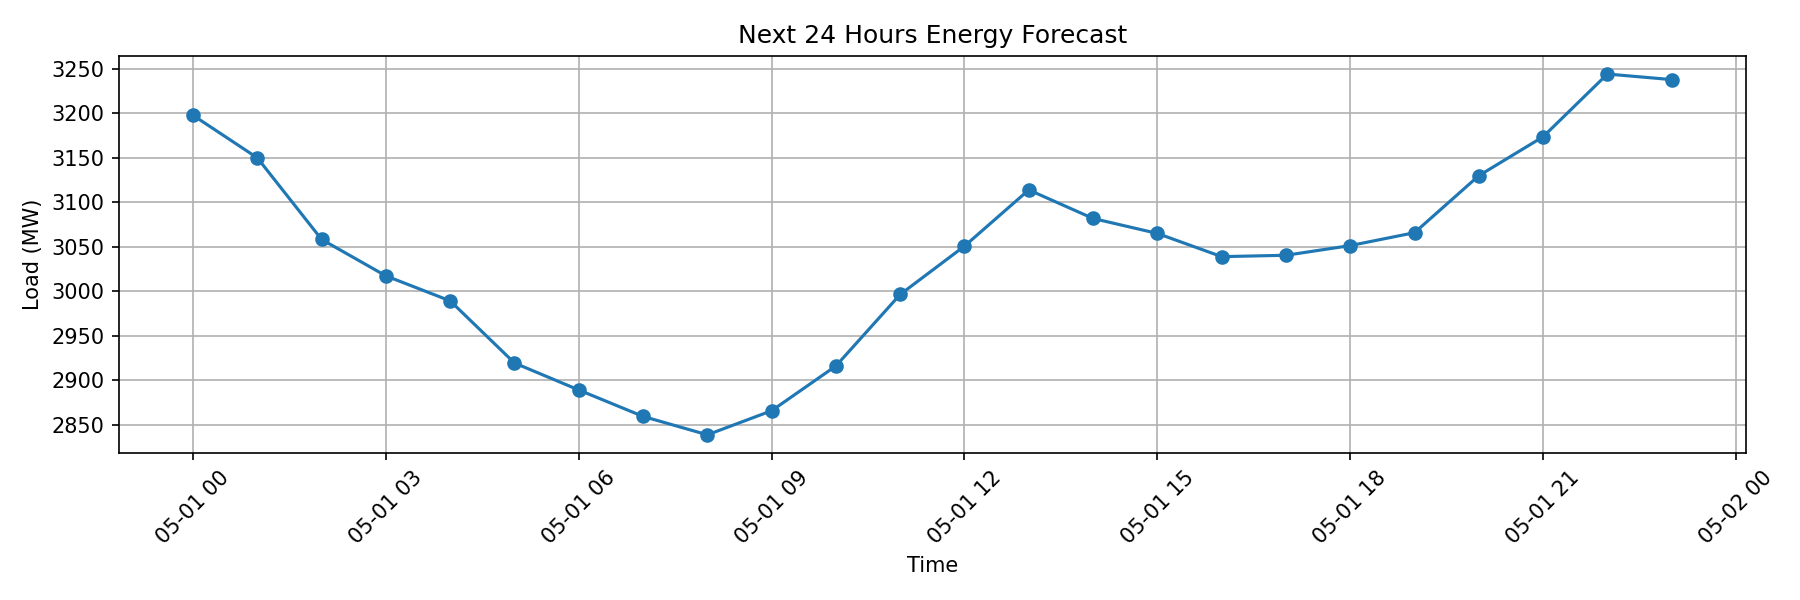

Data behind this chart, as committed beside it:
Forecast_Hour, Forecast_Load_MW
2025-05-01 00:00:00, 3198
2025-05-01 01:00:00, 3150
2025-05-01 02:00:00, 3058
2025-05-01 03:00:00, 3017
2025-05-01 04:00:00, 2989
2025-05-01 05:00:00, 2919
2025-05-01 06:00:00, 2889
2025-05-01 07:00:00, 2859
2025-05-01 08:00:00, 2839
2025-05-01 09:00:00, 2866
2025-05-01 10:00:00, 2916
2025-05-01 11:00:00, 2996
2025-05-01 12:00:00, 3051
2025-05-01 13:00:00, 3114
2025-05-01 14:00:00, 3082
2025-05-01 15:00:00, 3065
2025-05-01 16:00:00, 3039
2025-05-01 17:00:00, 3040
2025-05-01 18:00:00, 3051
2025-05-01 19:00:00, 3066
2025-05-01 20:00:00, 3130
2025-05-01 21:00:00, 3174
2025-05-01 22:00:00, 3244
2025-05-01 23:00:00, 3238
